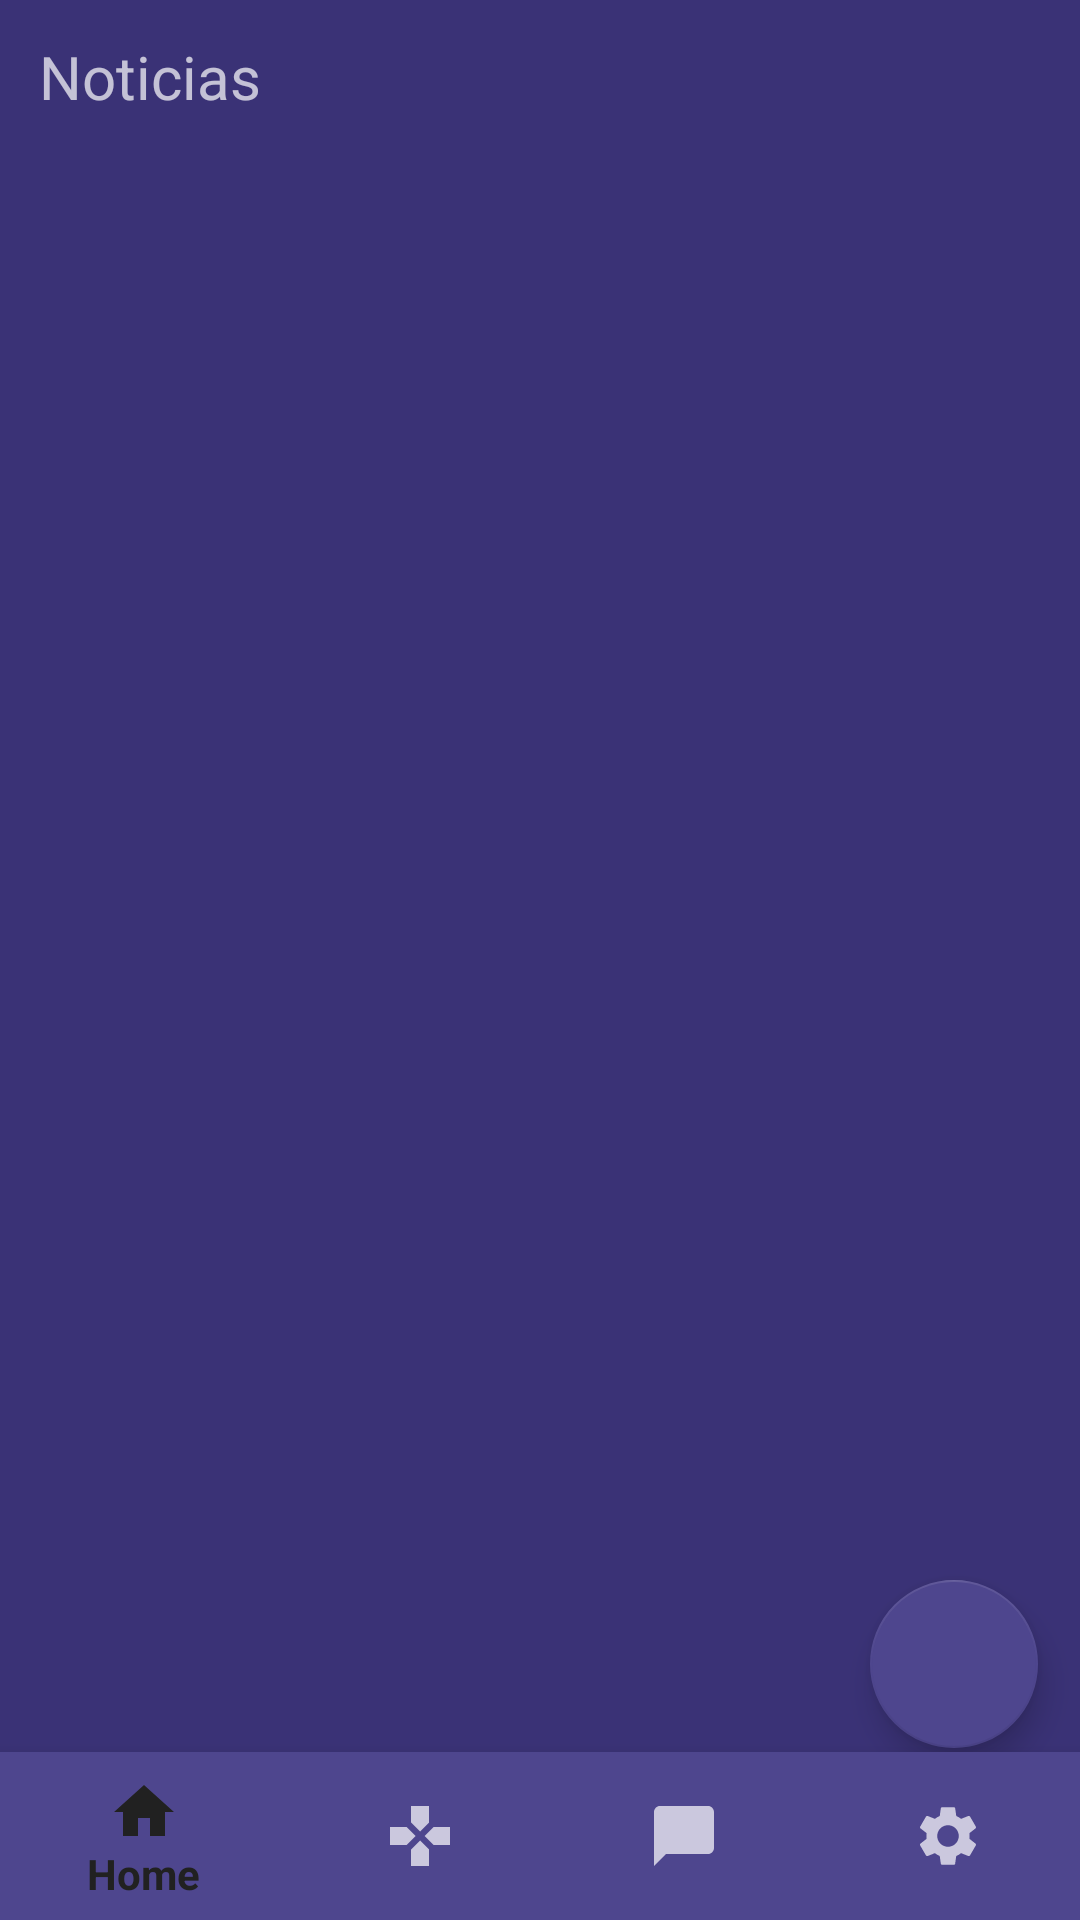

Layout XML and referenced resources for this Android screen:
<!-- AndroidManifest.xml: application theme Theme.AppCompat.NoActionBar -->
<!-- res/layout/home.xml -->
<?xml version="1.0" encoding="utf-8"?>
<androidx.constraintlayout.widget.ConstraintLayout xmlns:android="http://schemas.android.com/apk/res/android"
    xmlns:app="http://schemas.android.com/apk/res-auto"
    xmlns:tools="http://schemas.android.com/tools"
    android:layout_width="match_parent"
    android:layout_height="match_parent"
    android:background="#3A3276">

    <com.google.android.material.bottomnavigation.BottomNavigationView
        android:id="@+id/navView"
        android:layout_width="0dp"
        android:layout_height="wrap_content"
        app:backgroundTint="#4E468E"
        app:layout_constraintBottom_toBottomOf="parent"
        app:layout_constraintEnd_toEndOf="parent"
        app:layout_constraintStart_toStartOf="parent"
        app:menu="@menu/menu"
        />

    <androidx.recyclerview.widget.RecyclerView
        android:id="@+id/recyclerView"
        android:layout_width="match_parent"
        android:layout_height="match_parent"
        android:layout_marginTop="50dp"
        app:layout_constraintBottom_toTopOf="@+id/navView"
        app:layout_constraintEnd_toEndOf="parent"
        app:layout_constraintHorizontal_bias="0.0"
        app:layout_constraintStart_toStartOf="parent"
        app:layout_constraintTop_toTopOf="parent"
        app:layout_constraintVertical_bias="0.0" />

    <TextView
        android:id="@+id/Noticias"
        android:layout_width="wrap_content"
        android:layout_height="wrap_content"
        android:text="@string/Noticias"
        android:textSize="20sp"
        app:layout_constraintBottom_toTopOf="@+id/recyclerView"
        app:layout_constraintEnd_toEndOf="parent"
        app:layout_constraintHorizontal_bias="0.045"
        app:layout_constraintStart_toStartOf="parent"
        app:layout_constraintTop_toTopOf="parent"
        app:layout_constraintVertical_bias="0.516" />

    <com.google.android.material.floatingactionbutton.FloatingActionButton
        android:id="@+id/add_comentario_chatanonimo"
        android:layout_width="wrap_content"
        android:layout_height="wrap_content"
        android:clickable="true"
        app:backgroundTint="#4E468E"
        app:layout_constraintBottom_toBottomOf="parent"
        app:layout_constraintEnd_toEndOf="parent"
        app:layout_constraintHorizontal_bias="0.954"
        app:layout_constraintStart_toStartOf="parent"
        app:layout_constraintTop_toTopOf="parent"
        app:layout_constraintVertical_bias="0.902"
        app:rippleColor="#000000"
        app:srcCompat="@drawable/ic_baseline_add_24" />

</androidx.constraintlayout.widget.ConstraintLayout>
<!-- resources referenced by this layout -->
<resources>
  <string name="Noticias">Noticias</string>
      //Sugerencias
</resources>
